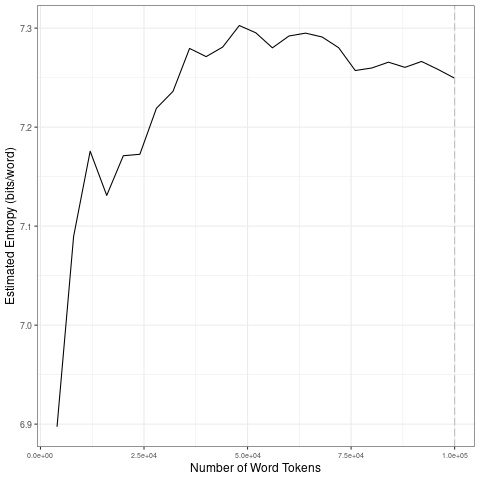

Source data for this figure (header and first rows):
file, entropy.Corpus.Size, entropy.Entropy, sd.Corpus.Size, sd.SD
data/covid-clean/2020_by_es/2020-04-02_t…, 4000, 6.897, 20000, 0.1148
data/covid-clean/2020_by_es/2020-04-02_t…, 8000, 7.089, 40000, 0.04313
data/covid-clean/2020_by_es/2020-04-02_t…, 12000, 7.176, 60000, 0.009642
data/covid-clean/2020_by_es/2020-04-02_t…, 16000, 7.131, 80000, 0.01746
data/covid-clean/2020_by_es/2020-04-02_t…, 20000, 7.171, 1e+05, 0.006849
data/covid-clean/2020_by_es/2020-04-02_t…, 24000, 7.173, 20000, 0.1148
data/covid-clean/2020_by_es/2020-04-02_t…, 28000, 7.219, 40000, 0.04313
data/covid-clean/2020_by_es/2020-04-02_t…, 32000, 7.236, 60000, 0.009642
data/covid-clean/2020_by_es/2020-04-02_t…, 36000, 7.279, 80000, 0.01746
data/covid-clean/2020_by_es/2020-04-02_t…, 40000, 7.271, 1e+05, 0.006849
data/covid-clean/2020_by_es/2020-04-02_t…, 44000, 7.281, 20000, 0.1148
data/covid-clean/2020_by_es/2020-04-02_t…, 48000, 7.303, 40000, 0.04313
data/covid-clean/2020_by_es/2020-04-02_t…, 52000, 7.295, 60000, 0.009642
data/covid-clean/2020_by_es/2020-04-02_t…, 56000, 7.28, 80000, 0.01746
data/covid-clean/2020_by_es/2020-04-02_t…, 60000, 7.292, 1e+05, 0.006849
data/covid-clean/2020_by_es/2020-04-02_t…, 64000, 7.295, 20000, 0.1148
data/covid-clean/2020_by_es/2020-04-02_t…, 68000, 7.291, 40000, 0.04313
data/covid-clean/2020_by_es/2020-04-02_t…, 72000, 7.28, 60000, 0.009642
data/covid-clean/2020_by_es/2020-04-02_t…, 76000, 7.257, 80000, 0.01746
data/covid-clean/2020_by_es/2020-04-02_t…, 80000, 7.26, 1e+05, 0.006849
data/covid-clean/2020_by_es/2020-04-02_t…, 84000, 7.266, 20000, 0.1148
data/covid-clean/2020_by_es/2020-04-02_t…, 88000, 7.26, 40000, 0.04313
data/covid-clean/2020_by_es/2020-04-02_t…, 92000, 7.266, 60000, 0.009642
data/covid-clean/2020_by_es/2020-04-02_t…, 96000, 7.258, 80000, 0.01746
data/covid-clean/2020_by_es/2020-04-02_t…, 1e+05, 7.249, 1e+05, 0.006849
